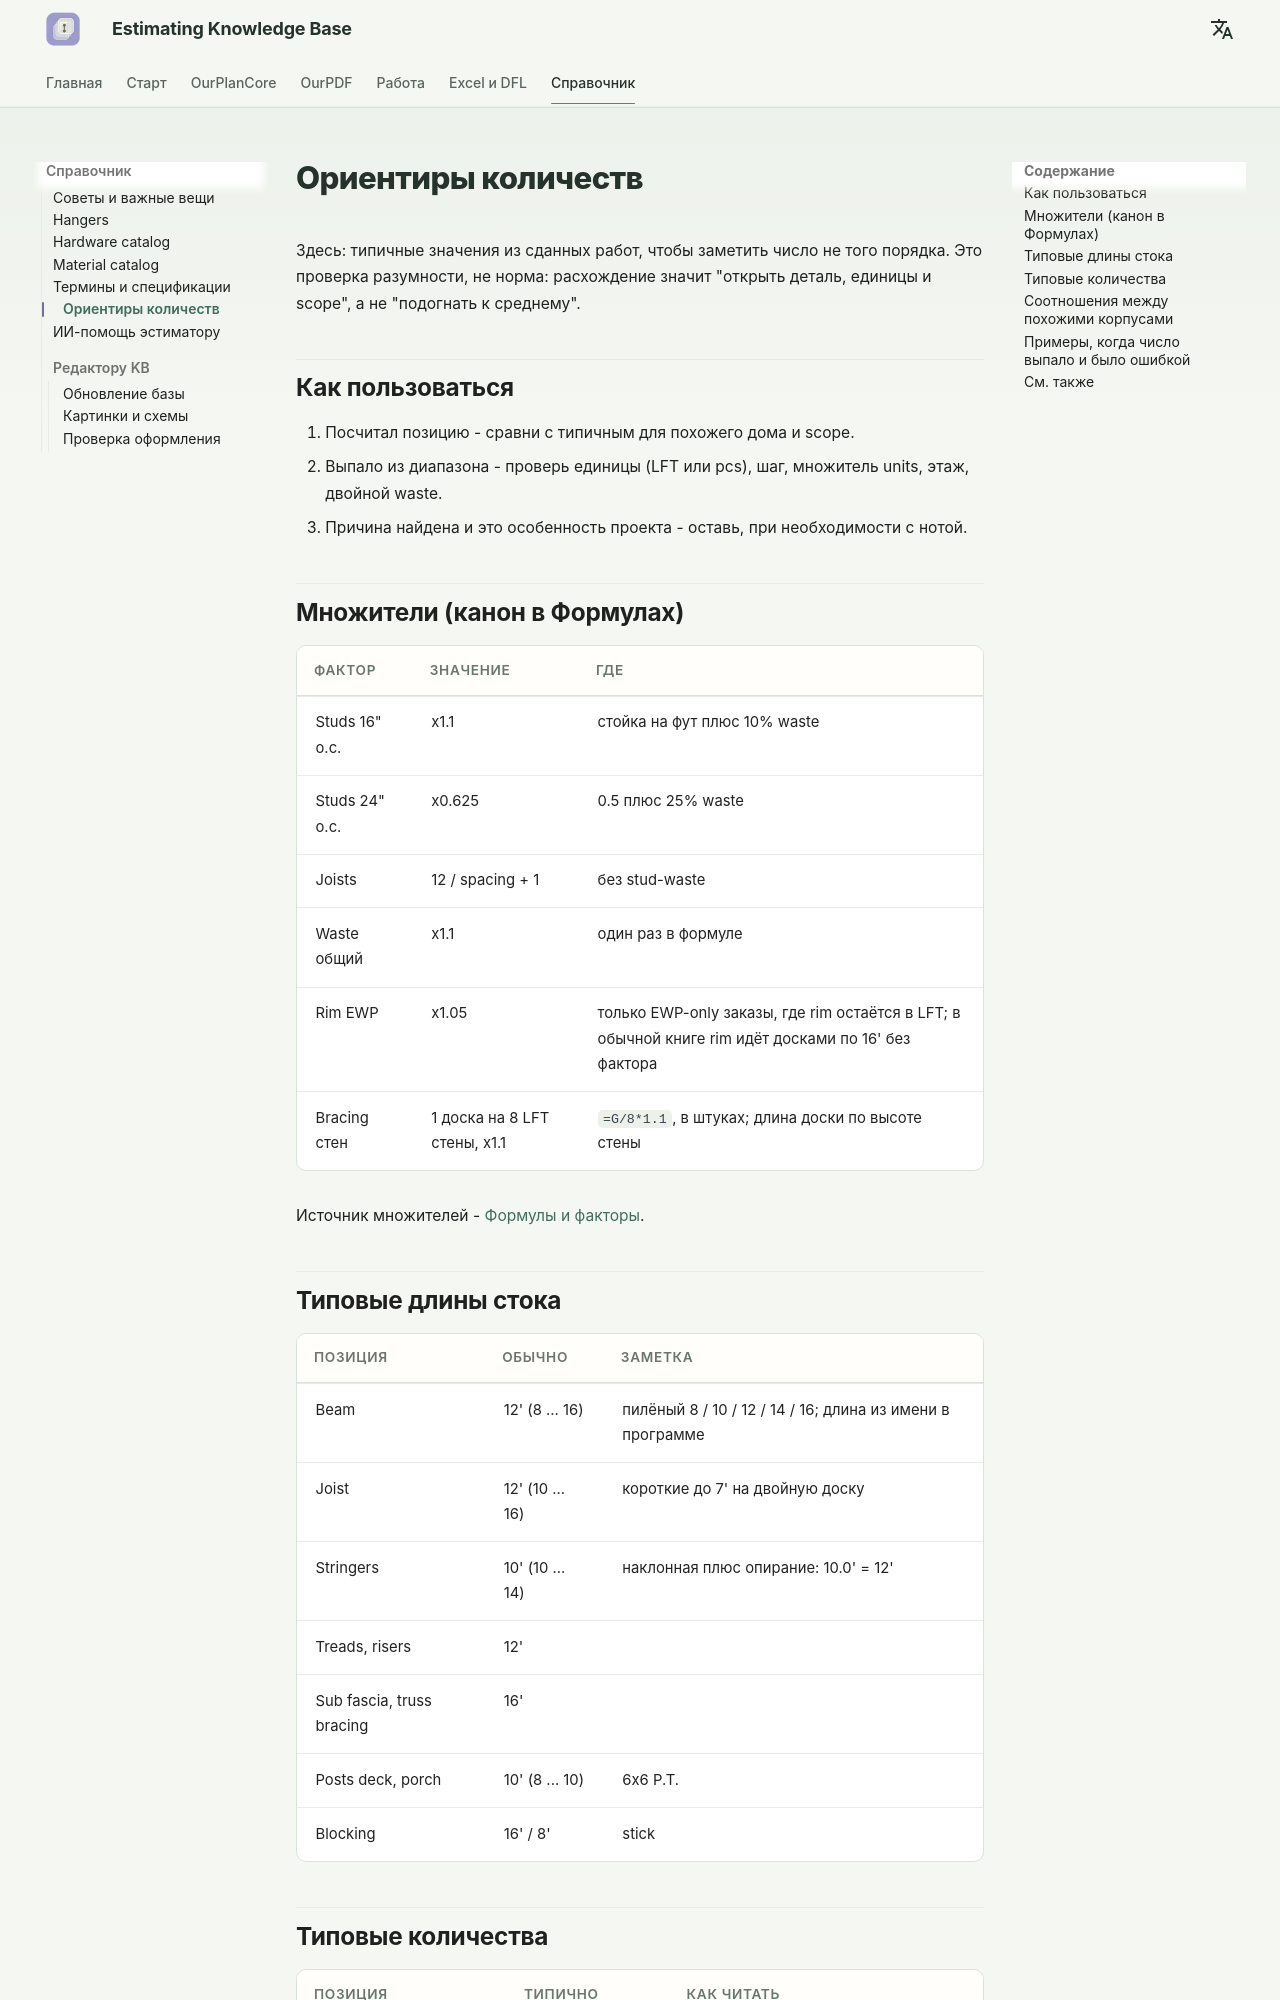

repository: artrmiys/knowledge-base · page: reference/quantity-benchmarks/index.html · generator: mkdocs

# Ориентиры количеств

Здесь: типичные значения из сданных работ, чтобы заметить число не того порядка. Это проверка разумности, не норма: расхождение значит "открыть деталь, единицы и scope", а не "подогнать к среднему".

## Как пользоваться

1. Посчитал позицию - сравни с типичным для похожего дома и scope.
2. Выпало из диапазона - проверь единицы (LFT или pcs), шаг, множитель units, этаж, двойной waste.
3. Причина найдена и это особенность проекта - оставь, при необходимости с нотой.

## Множители (канон в Формулах)

| Фактор | Значение | Где |
| --- | --- | --- |
| Studs 16" o.c. | x1.1 | стойка на фут плюс 10% waste |
| Studs 24" o.c. | x0.625 | 0.5 плюс 25% waste |
| Joists | 12 / spacing + 1 | без stud-waste |
| Waste общий | x1.1 | один раз в формуле |
| Rim EWP | x1.05 | только EWP-only заказы, где rim остаётся в LFT; в обычной книге rim идёт досками по 16' без фактора |
| Bracing стен | 1 доска на 8 LFT стены, x1.1 | `=G/8*1.1`, в штуках; длина доски по высоте стены |

Источник множителей - [Формулы и факторы](formulas.md).

## Типовые длины стока

| Позиция | Обычно | Заметка |
| --- | --- | --- |
| Beam | 12' (8 ... 16) | пилёный 8 / 10 / 12 / 14 / 16; длина из имени в программе |
| Joist | 12' (10 ... 16) | короткие до 7' на двойную доску |
| Stringers | 10' (10 ... 14) | наклонная плюс опирание: 10.0' = 12' |
| Treads, risers | 12' | |
| Sub fascia, truss bracing | 16' | |
| Posts deck, porch | 10' (8 ... 10) | 6x6 P.T. |
| Blocking | 16' / 8' | stick |
